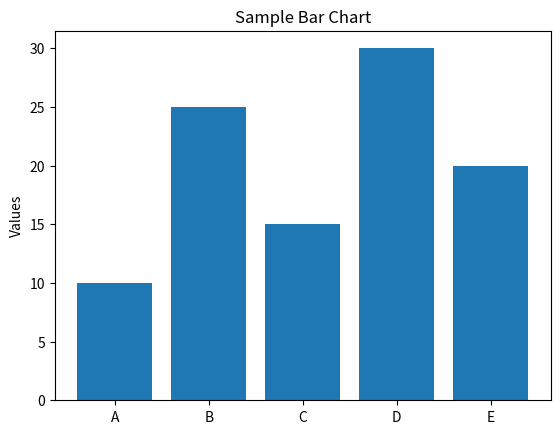
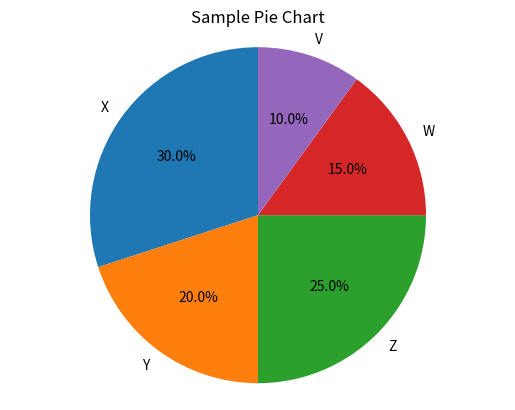

The script that saved these images, in order:
import matplotlib.pyplot as plt
import tempfile

def generate_bar_chart(data, labels, title):
  """
  Generates a bar chart and saves it to a temporary PNG file.

  Args:
    data: A list of numerical data for the bar chart.
    labels: A list of labels for the x-axis.
    title: The title of the chart.

  Returns:
    The path to the saved PNG file.
  """
  fig, ax = plt.subplots()
  ax.bar(labels, data)
  ax.set_ylabel("Values")
  ax.set_title(title)

  # Create a temporary file to save the chart
  temp_file = tempfile.NamedTemporaryFile(suffix=".png", delete=False)
  chart_path = temp_file.name
  temp_file.close() # Close the file so matplotlib can write to it

  fig.savefig(chart_path)
  plt.close(fig)

  return chart_path

if __name__ == '__main__':
  # Example Usage (optional - for testing)
  sample_data = [10, 25, 15, 30, 20]
  sample_labels = ['A', 'B', 'C', 'D', 'E']
  chart_title = "Sample Bar Chart"

  # Generate the chart
  image_path = generate_bar_chart(sample_data, sample_labels, chart_title)
  print(f"Bar chart saved to: {image_path}")

  # To verify, you would typically open the image_path file.
  # For automated testing, you might check if the file exists and is a valid PNG.
  import os
  if os.path.exists(image_path) and image_path.endswith(".png"):
    print("Test: Chart generated successfully.")
    # os.remove(image_path) # Clean up the temp file after verification
  else:
    print("Test: Chart generation failed.")

def generate_pie_chart(data, labels, title):
  """
  Generates a pie chart and saves it to a temporary PNG file.

  Args:
    data: A list of numerical data for the pie chart.
    labels: A list of labels for the slices.
    title: The title of the chart.

  Returns:
    The path to the saved PNG file.
  """
  fig, ax = plt.subplots()
  ax.pie(data, labels=labels, autopct='%1.1f%%', startangle=90)
  ax.axis('equal')  # Equal aspect ratio ensures that pie is drawn as a circle.
  ax.set_title(title)

  # Create a temporary file to save the chart
  temp_file = tempfile.NamedTemporaryFile(suffix=".png", delete=False)
  chart_path = temp_file.name
  temp_file.close() # Close the file so matplotlib can write to it

  fig.savefig(chart_path)
  plt.close(fig)

  return chart_path

if __name__ == '__main__':
  # Example Usage (optional - for testing)
  sample_data_bar = [10, 25, 15, 30, 20]
  sample_labels_bar = ['A', 'B', 'C', 'D', 'E']
  chart_title_bar = "Sample Bar Chart"

  # Generate the bar chart
  image_path_bar = generate_bar_chart(sample_data_bar, sample_labels_bar, chart_title_bar)
  print(f"Bar chart saved to: {image_path_bar}")

  if os.path.exists(image_path_bar) and image_path_bar.endswith(".png"):
    print("Test: Bar chart generated successfully.")
  else:
    print("Test: Bar chart generation failed.")

  # Example Usage for Pie Chart
  sample_data_pie = [30, 20, 25, 15, 10]
  sample_labels_pie = ['X', 'Y', 'Z', 'W', 'V']
  chart_title_pie = "Sample Pie Chart"

  # Generate the pie chart
  image_path_pie = generate_pie_chart(sample_data_pie, sample_labels_pie, chart_title_pie)
  print(f"Pie chart saved to: {image_path_pie}")

  if os.path.exists(image_path_pie) and image_path_pie.endswith(".png"):
    print("Test: Pie chart generated successfully.")
  else:
    print("Test: Pie chart generation failed.")
